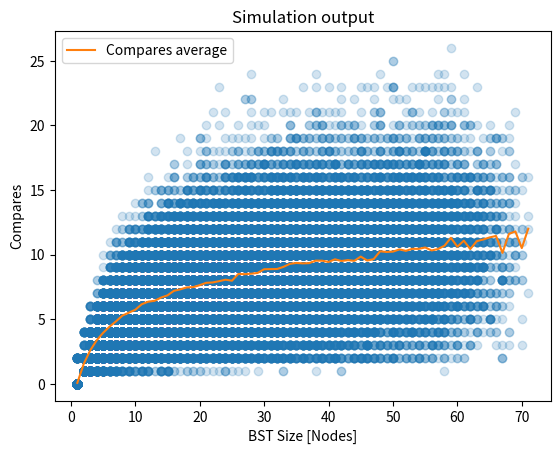

Source code (Python): (Note: this script raises an exception after producing the figure.)
from typing import Any, Dict, List, Optional, Union

class Node:

    left = None
    right = None

    def __init__(self, key : Any = None, value : int = None, size : int = 1) -> None:

        self.key = key
        self.value = value
        self.size = size
    

    def print(self):

        string = self.print_string()

        if self.left is not None:
            string += f'. Left - {self.left.print_string()}'

        if self.right is not None:
            string += f'. Right - {self.right.print_string()}'

        print(string)

    def print_string(self):
        return (f'Node key: {self.key}, value: {self.value}')

class BinarySearchTree:

    root = None
    compares = 0

    def size(self) -> int:
        return self.size_(self.root)

    def size_(self, node : Node) -> int:

        if node is None:
            return 0
        else:
            return node.size

    def compare(self, key_1 : Any, key_2 : Any) -> int:

        if key_1 > key_2:
            self.compares += 1
            return -1
        elif key_1 < key_2:
            self.compares += 2
            return 1
        else:
            self.compares += 2
            return 0


    def put(self, key : Any, value : int) -> Node:

        # Reset compares
        self.compares = 0

        self.root = self.put_(node = self.root, key = key, value = value)

    def put_(self, node : Node, key : Any, value : int) -> Node:

        if node is None:
            return Node(key = key, value = value)
        
        compared = self.compare(key_1=node.key, key_2=key)

        if compared < 0:
            node.left = self.put_(node = node.left, key = key, value = value)
        elif compared > 0:
            node.right = self.put_(node = node.right, key = key, value = value)
        # If the key is a match, overwrite value
        else:
            node.value = value

        node.size = self.size_(node.left) + self.size_(node.right) + 1

        # Return the node
        return node

    def get(self, key : Any) -> Node:

        # Reset compares
        self.compares = 0

        return self.get_(node = self.root, key = key)

    def get_(self, node : Node, key : Any) -> Any:

        if node is None:
            return None

        compared = self.compare(key_1=node.key, key_2=key)

        if compared < 0:
            return self.get_(node = node.left, key = key)
        elif compared > 0:
            return self.get_(node = node.right, key = key)
        # If the key is a match, overwrite value
        else:
            return node.value


node = Node(key='hello', value=1)
node.print()

bst = BinarySearchTree()

bst.put(key='hello', value=1)
bst.put(key='a', value=2)
bst.put(key='k', value=3)
    
bst.root.print()

val = bst.get('k')
print(f'Val for key k: {val}')

print(f'BST size: {bst.size()}')


import random
import string


tests = 1000

test_bst = BinarySearchTree()
test_dict = {}

for n in range(tests):

    key = random.randint(0, tests)#random.choice(string.ascii_letters)
    value = random.randint(0, tests)
    print(key, value)
    test_dict[key] = value

    test_bst.put(key=key, value=value)

    print(f'Put key: {key}, value: {value}, BST size: {test_bst.size()}')

for key, value_true in test_dict.items():

    value = test_bst.get(key)
    print(f'key: {key}, value_true: {value_true}, value: {value}, BST size: {test_bst.size()}, compares: {test_bst.compares}')

    assert value == value_true


num_tests = 1000
max_entries = 100


compares_result = []
bst_size = []



for n in range(num_tests):
    print(f'Test {n} of {num_tests}')
    entries = random.randint(1, max_entries+1)

    test_bst = BinarySearchTree()

    for m in range(entries):

        key = random.randint(0, entries)
        value = random.randint(0, entries)

        test_bst.put(key=key, value=value)

        compares_result += [test_bst.compares]
        bst_size += [test_bst.size()]



import pandas as pd

import matplotlib.pyplot as plt

results = pd.DataFrame({'size':bst_size, 'compares':compares_result})

compares_average_result = []
size_average = []

for size in results['size'].unique():

    size_average += [size]

    compares_average_result += [results[results['size'] == size]['compares'].mean()]

print(results)

plt.figure()
plt.scatter(bst_size, compares_result, alpha=0.2)
plt.plot(size_average, compares_average_result, label='Compares average', alpha=1, color='C1')
plt.title('Simulation output')
plt.xlabel('BST Size [Nodes]')
plt.ylabel('Compares')
plt.legend()
plt.savefig('simulation_output/binary_search_tree/compares.png')

plt.close()